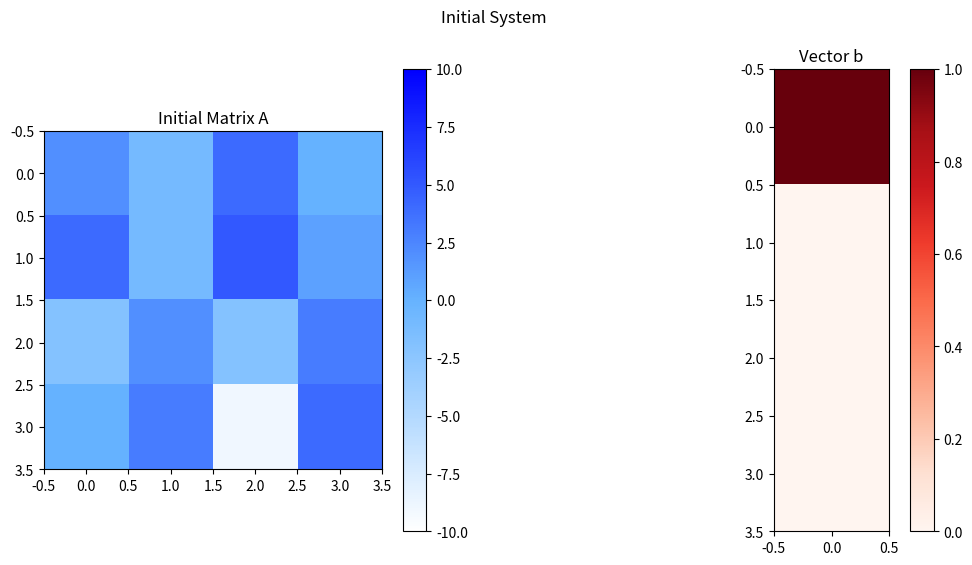
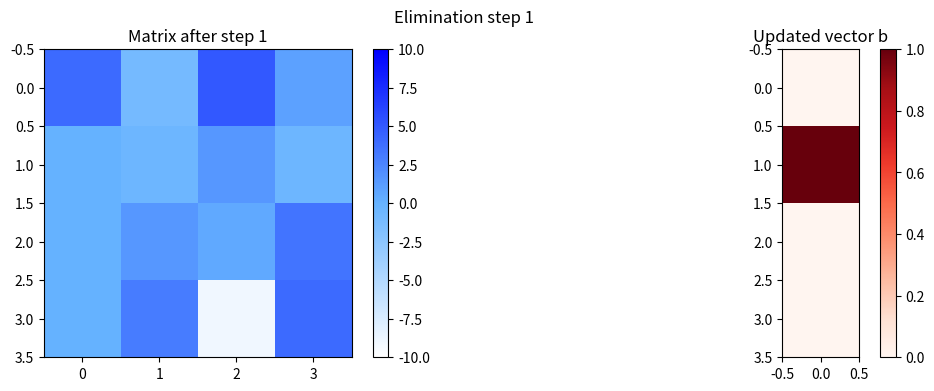
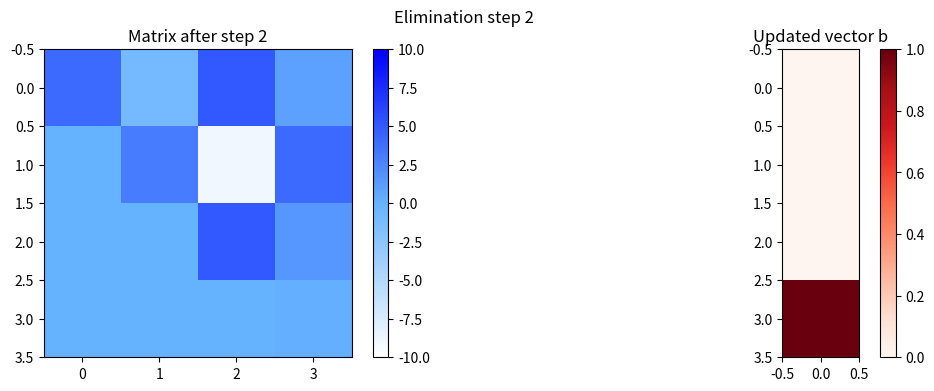
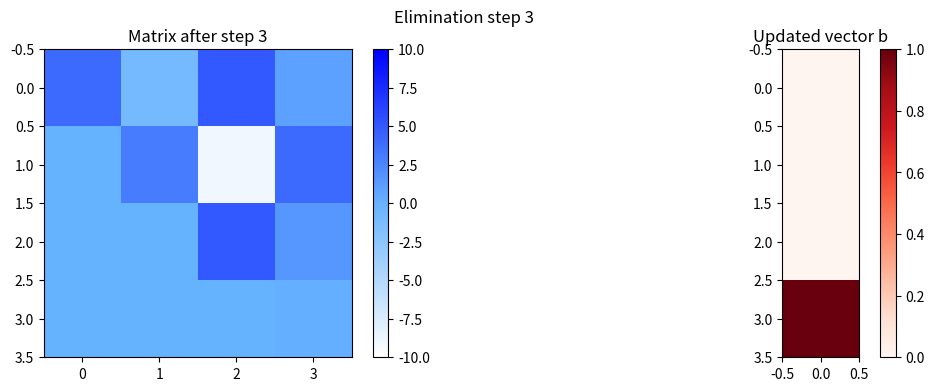
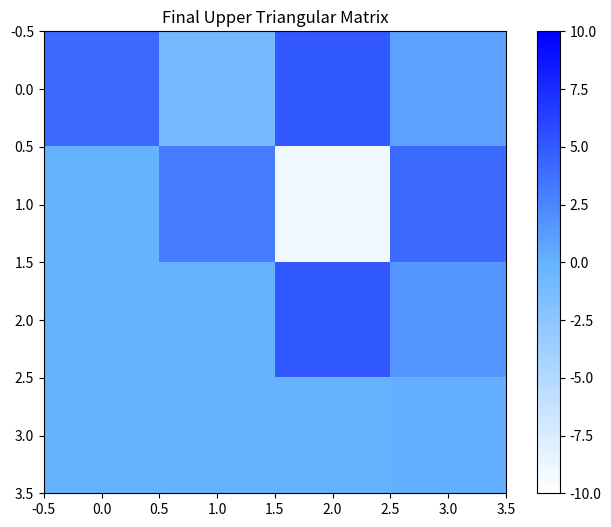
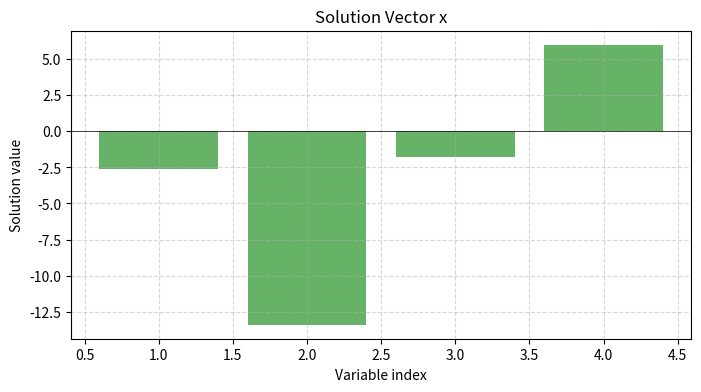

Python code for these plots, in order:

import numpy as np
import matplotlib.pyplot as plt
from matplotlib.colors import LinearSegmentedColormap

def gauss_elimination(A, b, visualize=True):
    """
    Solve Ax = b with Gaussian elimination + visualization
    Args:
        A: n x n coefficient matrix
        b: n x 1 right-hand side vector
        visualize: whether to show matrix transformations
    Returns:
        x: solution vector
        steps: list of intermediate matrices
    """
    n = len(b)
    Ab = np.hstack([A.astype(float), b.astype(float).reshape(-1, 1)])
    steps = [Ab.copy()]
    
    # Create custom colormap
    cmap = LinearSegmentedColormap.from_list('custom', ['#ffffff', '#66b3ff', '#0000ff'], N=256)
    
    if visualize:
        plt.figure(figsize=(12, 6))
        plt.subplot(1, 2, 1)
        plt.imshow(Ab[:, :-1], cmap=cmap, vmin=-10, vmax=10)
        plt.colorbar()
        plt.title("Initial Matrix A")
        
        plt.subplot(1, 2, 2)
        plt.imshow(Ab[:, -1].reshape(-1, 1), cmap='Reds')
        plt.colorbar()
        plt.title("Vector b")
        plt.suptitle("Initial System")
        plt.show()
    
    # Forward elimination
    for i in range(n):
        # Partial pivoting
        max_row = np.argmax(np.abs(Ab[i:, i])) + i
        Ab[[i, max_row]] = Ab[[max_row, i]]
        steps.append(Ab.copy())
        
        # Elimination
        for j in range(i+1, n):
            factor = Ab[j, i] / Ab[i, i]
            Ab[j, i:] -= factor * Ab[i, i:]
            steps.append(Ab.copy())
        
        if visualize and i < n-1:
            plt.figure(figsize=(12, 4))
            plt.subplot(1, 2, 1)
            plt.imshow(Ab[:, :-1], cmap=cmap, vmin=-10, vmax=10)
            plt.colorbar()
            plt.title(f"Matrix after step {i+1}")
            
            plt.subplot(1, 2, 2)
            plt.imshow(Ab[:, -1].reshape(-1, 1), cmap='Reds')
            plt.colorbar()
            plt.title("Updated vector b")
            plt.suptitle(f"Elimination step {i+1}")
            plt.show()
    
    # Back substitution
    x = np.zeros(n)
    for i in range(n-1, -1, -1):
        x[i] = (Ab[i, -1] - np.dot(Ab[i, i+1:n], x[i+1:])) / Ab[i, i]
    
    if visualize:
        # Plot final triangular system
        plt.figure(figsize=(8, 6))
        plt.imshow(Ab[:, :-1], cmap=cmap, vmin=-10, vmax=10)
        plt.colorbar()
        plt.title("Final Upper Triangular Matrix")
        plt.show()
        
        # Plot solution
        plt.figure(figsize=(8, 4))
        plt.bar(range(1, n+1), x, color='green', alpha=0.6)
        plt.axhline(0, color='black', linewidth=0.5)
        plt.xlabel('Variable index')
        plt.ylabel('Solution value')
        plt.title('Solution Vector x')
        plt.grid(True, linestyle='--', alpha=0.5)
        plt.show()
    
    return x, steps

# Numerical application from Exercise 1
A = np.array([
    [2, -1, 4, 0],
    [4, -1, 5, 1],
    [-2, 2, -2, 3],
    [0, 3, -9, 4]
])

b = np.array([1, 0, 0, 0])

# Solve with visualization
solution, _ = gauss_elimination(A, b)

print("\nFinal solution:")
for i, val in enumerate(solution):
    print(f"x_{i+1} = {val:.6f}")
